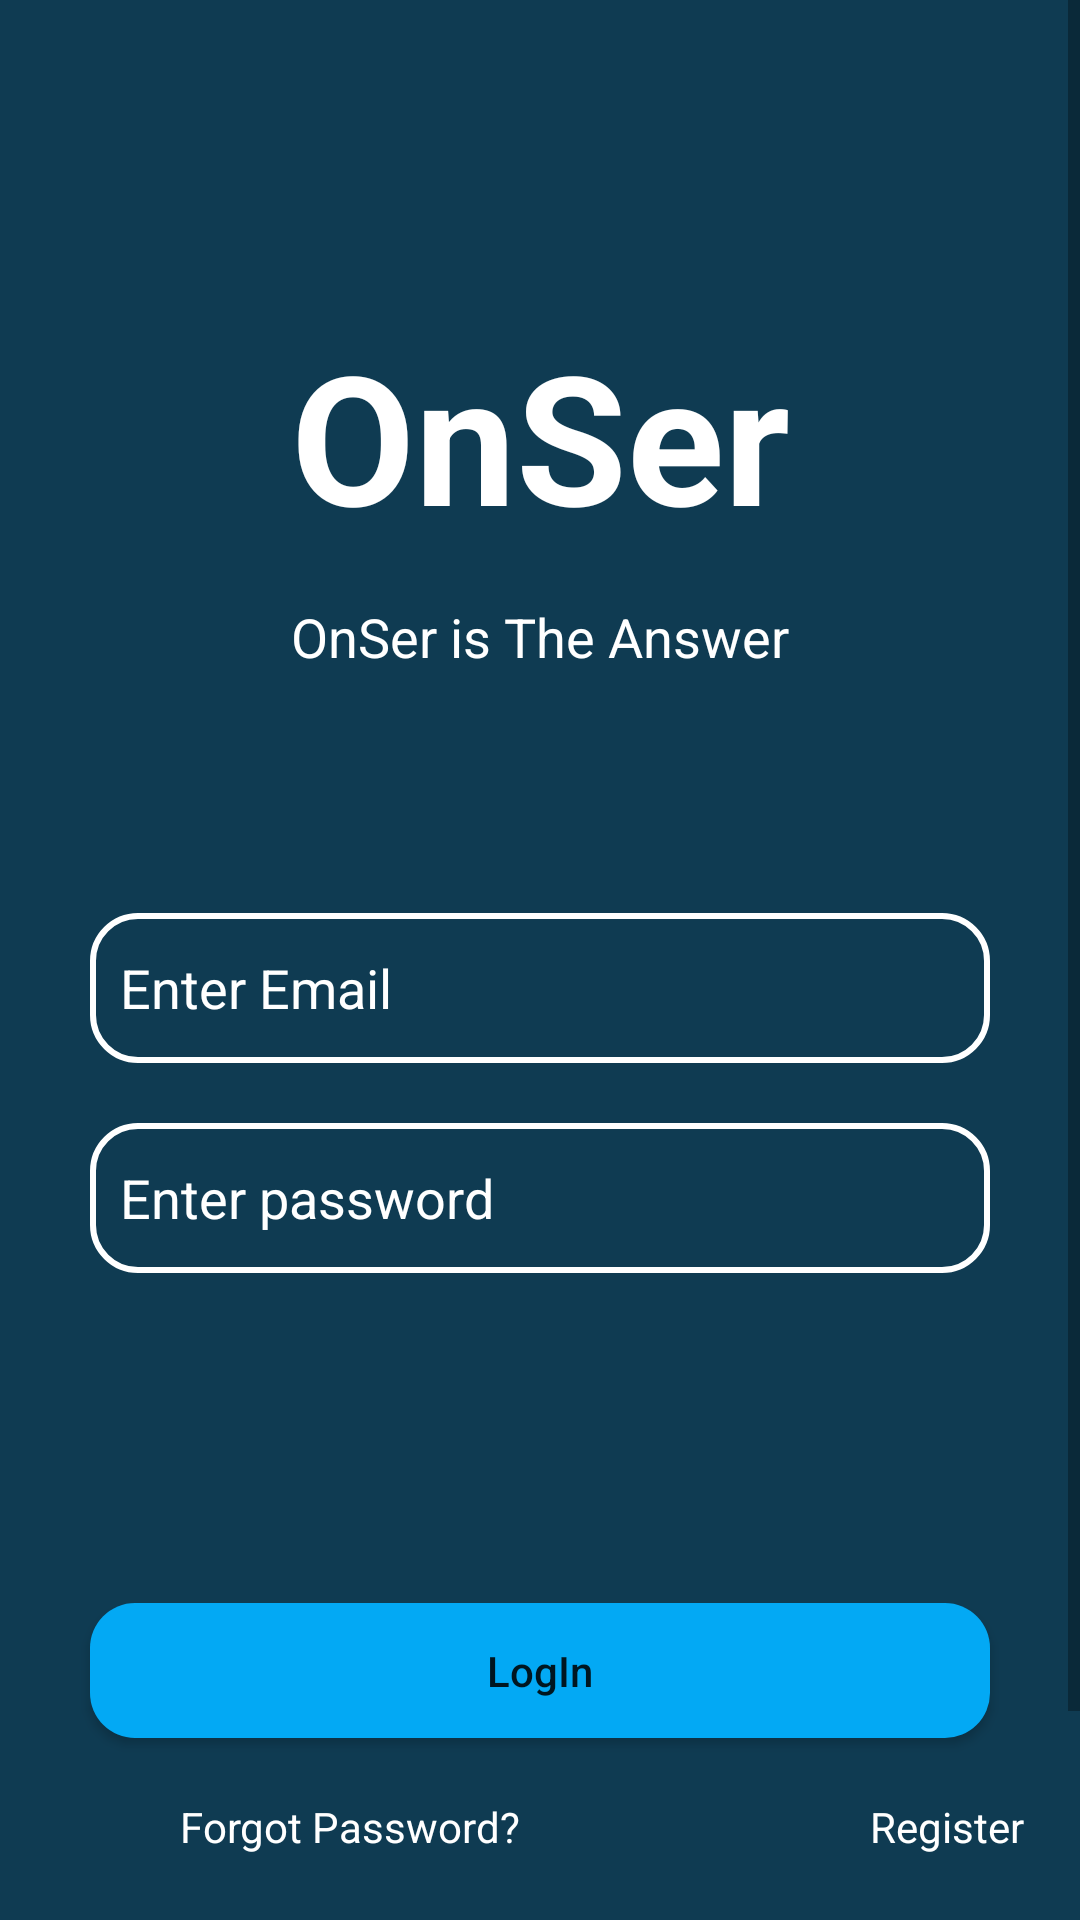

Write the Android layout XML for this screen, with the resource values it uses.
<!-- AndroidManifest.xml: application theme Theme.OnSer -->
<!-- res/layout/activity_main.xml -->
<?xml version="1.0" encoding="utf-8"?>
<RelativeLayout xmlns:android="http://schemas.android.com/apk/res/android"
    xmlns:app="http://schemas.android.com/apk/res-auto"
    xmlns:tools="http://schemas.android.com/tools"
    android:layout_width="match_parent"
    android:layout_height="match_parent"
    android:orientation="vertical"
    android:gravity="center"
    android:background="#0f3b52"
    tools:context=".MainActivity">



    <ScrollView
        android:layout_width="match_parent"
        android:layout_height="match_parent"
        >

        <RelativeLayout
            android:layout_width="wrap_content"
            android:layout_height="wrap_content">


            <TextView

                android:id="@+id/appname"
                android:textColor="#ffffff"
                android:paddingTop="100dp"
                android:layout_width="match_parent"
                android:layout_height="wrap_content"
                android:text="OnSer"
                android:textSize="60sp"
                android:textAlignment="center"
                android:textStyle="bold"
                android:layout_margin="5dp"
                android:fontFamily="sans-serif"
                android:textColorHint="@color/black"
                app:layout_constraintBottom_toBottomOf="parent"
                app:layout_constraintEnd_toEndOf="parent"
                app:layout_constraintStart_toStartOf="parent"
                app:layout_constraintTop_toTopOf="parent"
                />
            <TextView
                android:id="@+id/motto"
                android:textColor="#ffffff"
                android:layout_width="match_parent"
                android:layout_height="wrap_content"
                android:text="OnSer is The Answer"
                android:textSize="18dp"
                android:textAlignment="center"
                android:textStyle="normal"
                android:padding="10dp"
                android:layout_marginBottom="70dp"
                android:layout_below="@+id/appname"
                />

            <EditText
                android:id="@+id/email"
                android:layout_width="300dp"
                android:layout_height="50dp"
                android:layout_centerHorizontal="true"
                android:background="@drawable/edit_round"
                android:hint="Enter Email"
                android:textColorHint="@color/white"
                android:drawableLeft="@drawable/ic_baseline_email_24"
                android:drawablePadding="10dp"
                android:paddingLeft="10dp"
                android:textColor="@color/white"
                android:paddingRight="10dp"
                android:layout_below="@+id/motto"
                />
            <EditText
                android:id="@+id/loginpass"
                android:layout_marginTop="20dp"
                android:drawableLeft="@drawable/ic_baseline_lock_24"
                android:drawablePadding="10dp"
                android:paddingLeft="10dp"
                android:hint="Enter password"
                android:textColorHint="@color/white"
                android:inputType="textPassword"
                android:background="@drawable/edit_round"
                android:layout_width="300dp"
                android:layout_height="50dp"
                android:layout_marginBottom="80dp"
                android:layout_below="@+id/email"
                android:textColor="@color/white"
                android:paddingRight="10dp"
                android:layout_centerHorizontal="true"/>
            <Button
                android:id="@+id/login"
                android:layout_marginTop="30dp"
                android:background="@drawable/button_round"
                android:text="LogIn"
                android:textAllCaps="false"
                android:layout_width="300dp"
                android:layout_height="45dp"
                android:layout_marginBottom="20dp"
                android:layout_below="@+id/loginpass"
                android:layout_centerHorizontal="true"/>
            <TextView
                android:id="@+id/forgetpass"
                android:layout_marginLeft="60dp"
                android:layout_width="wrap_content"
                android:layout_height="wrap_content"
                android:text="Forgot Password?"
                android:layout_below="@+id/login"

                android:layout_marginBottom="100dp"
                android:textColor="@color/white"
                />
            <TextView
                android:id="@+id/register"
                android:layout_marginLeft="290dp"
                android:layout_width="wrap_content"
                android:layout_height="wrap_content"
                android:text="Register"
                android:layout_below="@+id/login"


                android:textColor="@color/white"
                />


        </RelativeLayout>

    </ScrollView>
</RelativeLayout>
<!-- resources referenced by this layout -->
<resources>
  <color name="black">#FF000000</color>
  <color name="white">#FFFFFFFF</color>
  <!-- drawable button_round (drawable) -->
  <?xml version="1.0" encoding="utf-8"?>
  <shape xmlns:android="http://schemas.android.com/apk/res/android"
      android:shape="rectangle">
      <solid android:color="#03A9F4"/>
      <corners android:radius="15dp"/>
  
  </shape>
  <!-- drawable edit_round (drawable) -->
  <?xml version="1.0" encoding="utf-8"?>
  <shape xmlns:android="http://schemas.android.com/apk/res/android"
      android:shape="rectangle">
  
      <stroke android:color="@color/white"
          android:width="2dp"/>
      <solid android:color="#0f3b52"/>
      <corners android:radius="15dp"/>
  
  
  </shape>
  <style name="Theme.OnSer" parent="Theme.MaterialComponents.DayNight.NoActionBar">
          
          <item name="colorPrimary">#09D5EF</item>
          <item name="colorPrimaryVariant">#0f3b52</item>
          <item name="colorOnPrimary">@color/white</item>
          
          <item name="colorSecondary">@color/teal_200</item>
          <item name="colorSecondaryVariant">@color/teal_700</item>
          <item name="colorOnSecondary">@color/black</item>
          
          <item name="android:statusBarColor">?attr/colorPrimaryVariant</item>
          
      </style>
  <color name="teal_200">#FF03DAC5</color>
  <color name="teal_700">#FF018786</color>
</resources>
